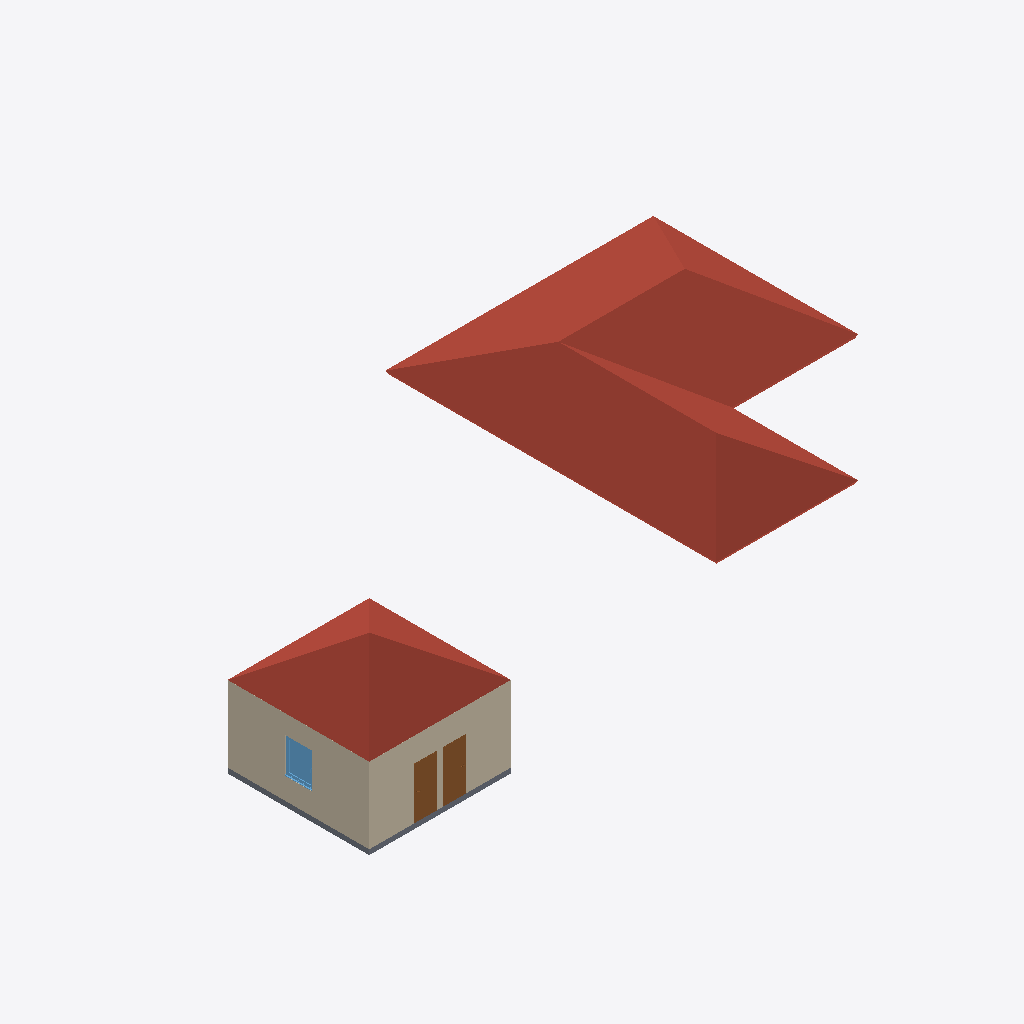
Isometric view of an IFC building model (IFC-SPF (STEP), schema IFC2X3, length unit metre), seen from the south-west, elements coloured by IFC class: 3 walls (beige), 2 roofs (red-brown), 2 doors (brown), 1 slab (grey), 1 window (light blue).
Extent 24.3 m × 13.2 m × 4.8 m (x, y, z). Elements (13): 4 IfcWallStandardCase, 4 IfcWindow, 2 IfcDoor, 2 IfcRoof, 1 IfcSlab.

HEADER;
FILE_DESCRIPTION(('ViewDefinition [CoordinationView_V2.0]','RevitIdentifiers [VersionGUID: dd1f94ed-ab25-40dc-8cd0-e51216ac86ac, NumberOfSaves: 7]','CoordinateReference [CoordinateBase: Gemeinsam genutzte Koordinaten]'),'2;1');
FILE_NAME('2018_01','2024-05-14T11:00:39+01:00',(''),(''),'ODA SDAI 24.3','Autodesk Revit 24.1.11.26 (DEU) - IFC 24.1.11.26','');
FILE_SCHEMA(('IFC2X3'));
ENDSEC;
DATA;
#103=IFCPROJECT('39o6URwgTAqu$v40KktBl0',#18,'2018_01',$,$,'','Projekt  Status',(#98),#95);
#109=IFCSITE('39o6URwgTAqu$v40KktBl2',#18,'Default',$,$,#108,$,$,.ELEMENT.,$,$,$,$,$);
#1602=IFCROOF('1cx$nGbOvFoACKC7uWUkmQ',#18,'Basisdach:Ziegeldach 360:2524550',$,'Basisdach:Ziegeldach 360',#1506,#1601,'2524550',.NOTDEFINED.);
#1460=IFCROOF('1cx$nGbOvFoACKC7uWUX1_',#18,'Basisdach:Ziegeldach 360:2521570',$,'Basisdach:Ziegeldach 360',#1394,#1459,'2521570',.NOTDEFINED.);
#128=IFCWALLSTANDARDCASE('3ijoAyJ6v5ruc1SwWXfkJg',#18,'Basiswand:Ziegel 300:2509792',$,'Basiswand:Ziegel 300',#112,#127,'2509792');
#209=IFCWALLSTANDARDCASE('3ijoAyJ6v5ruc1SwWXfkFe',#18,'Basiswand:Ziegel 300:2510050',$,'Basiswand:Ziegel 300',#197,#208,'2510050');
#232=IFCSLAB('3ijoAyJ6v5ruc1SwWXfkBC',#18,'Geschossdecke:STB 200:2510278',$,'Geschossdecke:STB 200',#218,#231,'2510278',.FLOOR.);
#4329=IFCDOOR('1cx$nGbOvFoACKC7uWUkAY',#18,'TU DF 1 - Rahmenstock flächenbündig:DL - 800 x 2000:2526014',$,'TU DF 1 - Rahmenstock flächenbündig:DL - 800 x 2000',#7366,#4325,'2526014',2.224999999999993,0.8899999999999999);
#7046=IFCDOOR('1cx$nGbOvFoACKC7uWUk9J',#18,'TU DF 1 - Rahmenstock flächenbündig:DL - 800 x 2000:2526159',$,'TU DF 1 - Rahmenstock flächenbündig:DL - 800 x 2000',#7381,#7042,'2526159',2.224999999999993,0.8900000000000001);
#1388=IFCWINDOW('1cx$nGbOvFoACKC7uWUWbH',#18,'FE 1 tlg - DrehKipp:1100 x 1400:2515149',$,'FE 1 tlg - DrehKipp:1100 x 1400',#7144,#1384,'2515149',2.2500000000000044,1.1000000000000012);
#187=IFCWALLSTANDARDCASE('3ijoAyJ6v5ruc1SwWXfkEG',#18,'Basiswand:Ziegel 300:2509978',$,'Basiswand:Ziegel 300',#175,#186,'2509978');
ENDSEC;